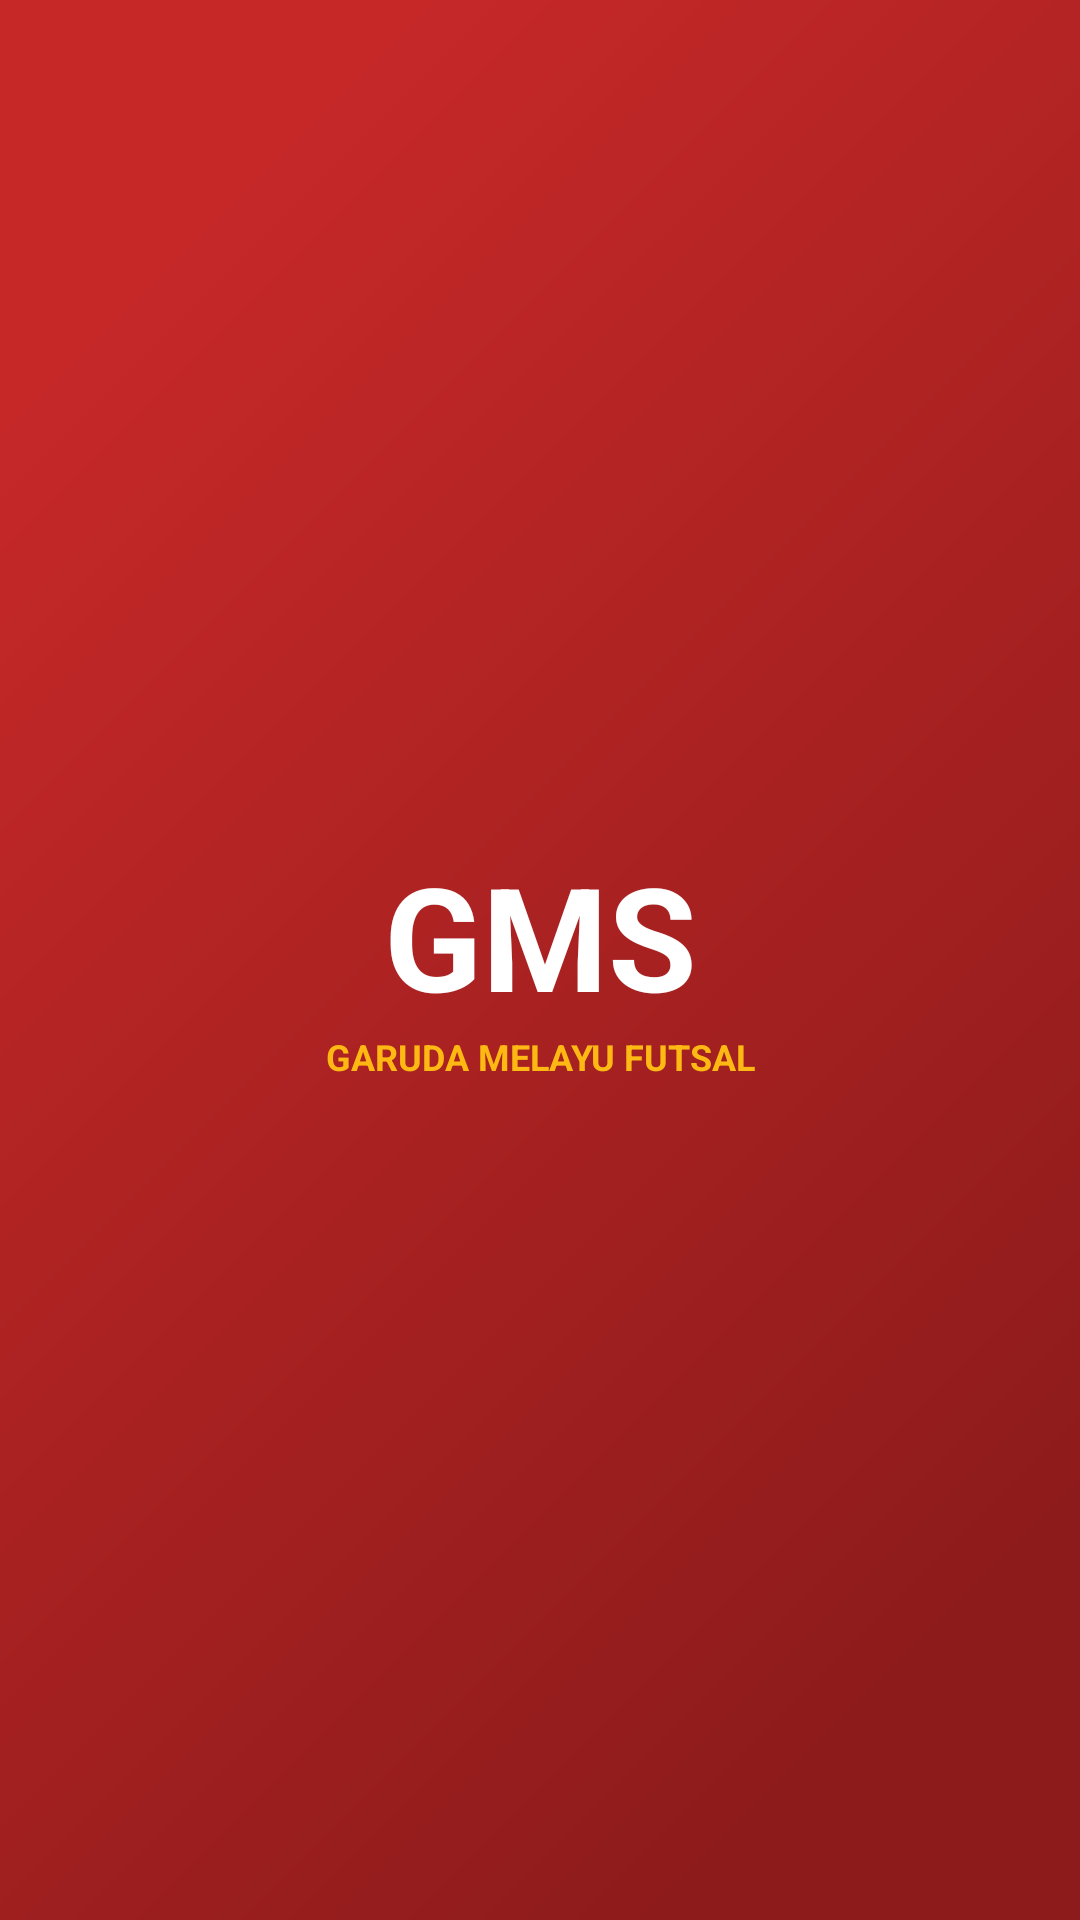

Reconstruct the res/layout file that produces this screen, plus the resources it refers to.
<!-- AndroidManifest.xml: application theme Theme.Afnmomogi -->
<!-- res/layout/activity_splash.xml -->
<?xml version="1.0" encoding="utf-8"?>
<androidx.constraintlayout.widget.ConstraintLayout xmlns:android="http://schemas.android.com/apk/res/android"
    xmlns:app="http://schemas.android.com/apk/res-auto"
    xmlns:tools="http://schemas.android.com/tools"
    android:layout_width="match_parent"
    android:layout_height="match_parent"
    android:background="@drawable/bg_gradient"
    tools:context=".SplashActivity">

    <LinearLayout
        android:layout_width="wrap_content"
        android:layout_height="wrap_content"
        android:orientation="vertical"
        android:gravity="center"
        app:layout_constraintTop_toTopOf="parent"
        app:layout_constraintBottom_toBottomOf="parent"
        app:layout_constraintStart_toStartOf="parent"
        app:layout_constraintEnd_toEndOf="parent">
        
        <TextView
            android:layout_width="wrap_content"
            android:layout_height="wrap_content"
            android:text="GMS"
            android:textSize="48sp"
            android:textStyle="bold"
            android:textColor="#FFFFFF"/>
        
        <TextView
            android:layout_width="wrap_content"
            android:layout_height="wrap_content"
            android:text="GARUDA MELAYU FUTSAL"
            android:textSize="12sp"
            android:textStyle="bold"
            android:textColor="#FDB813"/>

    </LinearLayout>

</androidx.constraintlayout.widget.ConstraintLayout>
<!-- resources referenced by this layout -->
<resources>
  <!-- drawable bg_gradient (drawable) -->
  <vector
      xmlns:android="http://schemas.android.com/apk/res/android"
      xmlns:aapt="http://schemas.android.com/aapt"
      android:width="320dp"
      android:height="569dp"
      android:viewportWidth="320"
      android:viewportHeight="569">
      <group>
          <clip-path android:pathData="M0 0H320V569H0V0Z"/>
          <group
              android:translateX="-1"
              android:translateY="0"
              android:pivotX="160"
              android:pivotY="284.5"
              android:scaleX="2.828"
              android:scaleY="4"
              android:rotation="45">
              <path android:pathData="M0 0V569H320V0">
                  <aapt:attr name="android:fillColor">
                      <gradient
                          android:type="linear"
                          android:startX="80"
                          android:startY="284.5"
                          android:endX="240"
                          android:endY="284.5">
                          <item android:color="#C62828" android:offset="0"/>
                          <item android:color="#8E1B1B" android:offset="1"/>
                      </gradient>
                  </aapt:attr>
              </path>
          </group>
      </group>
  </vector>
  <style name="Theme.Afnmomogi" parent="Base.Theme.Afnmomogi" />
  <style name="Base.Theme.Afnmomogi" parent="Theme.Material3.DayNight.NoActionBar">
          
          
      </style>
</resources>
